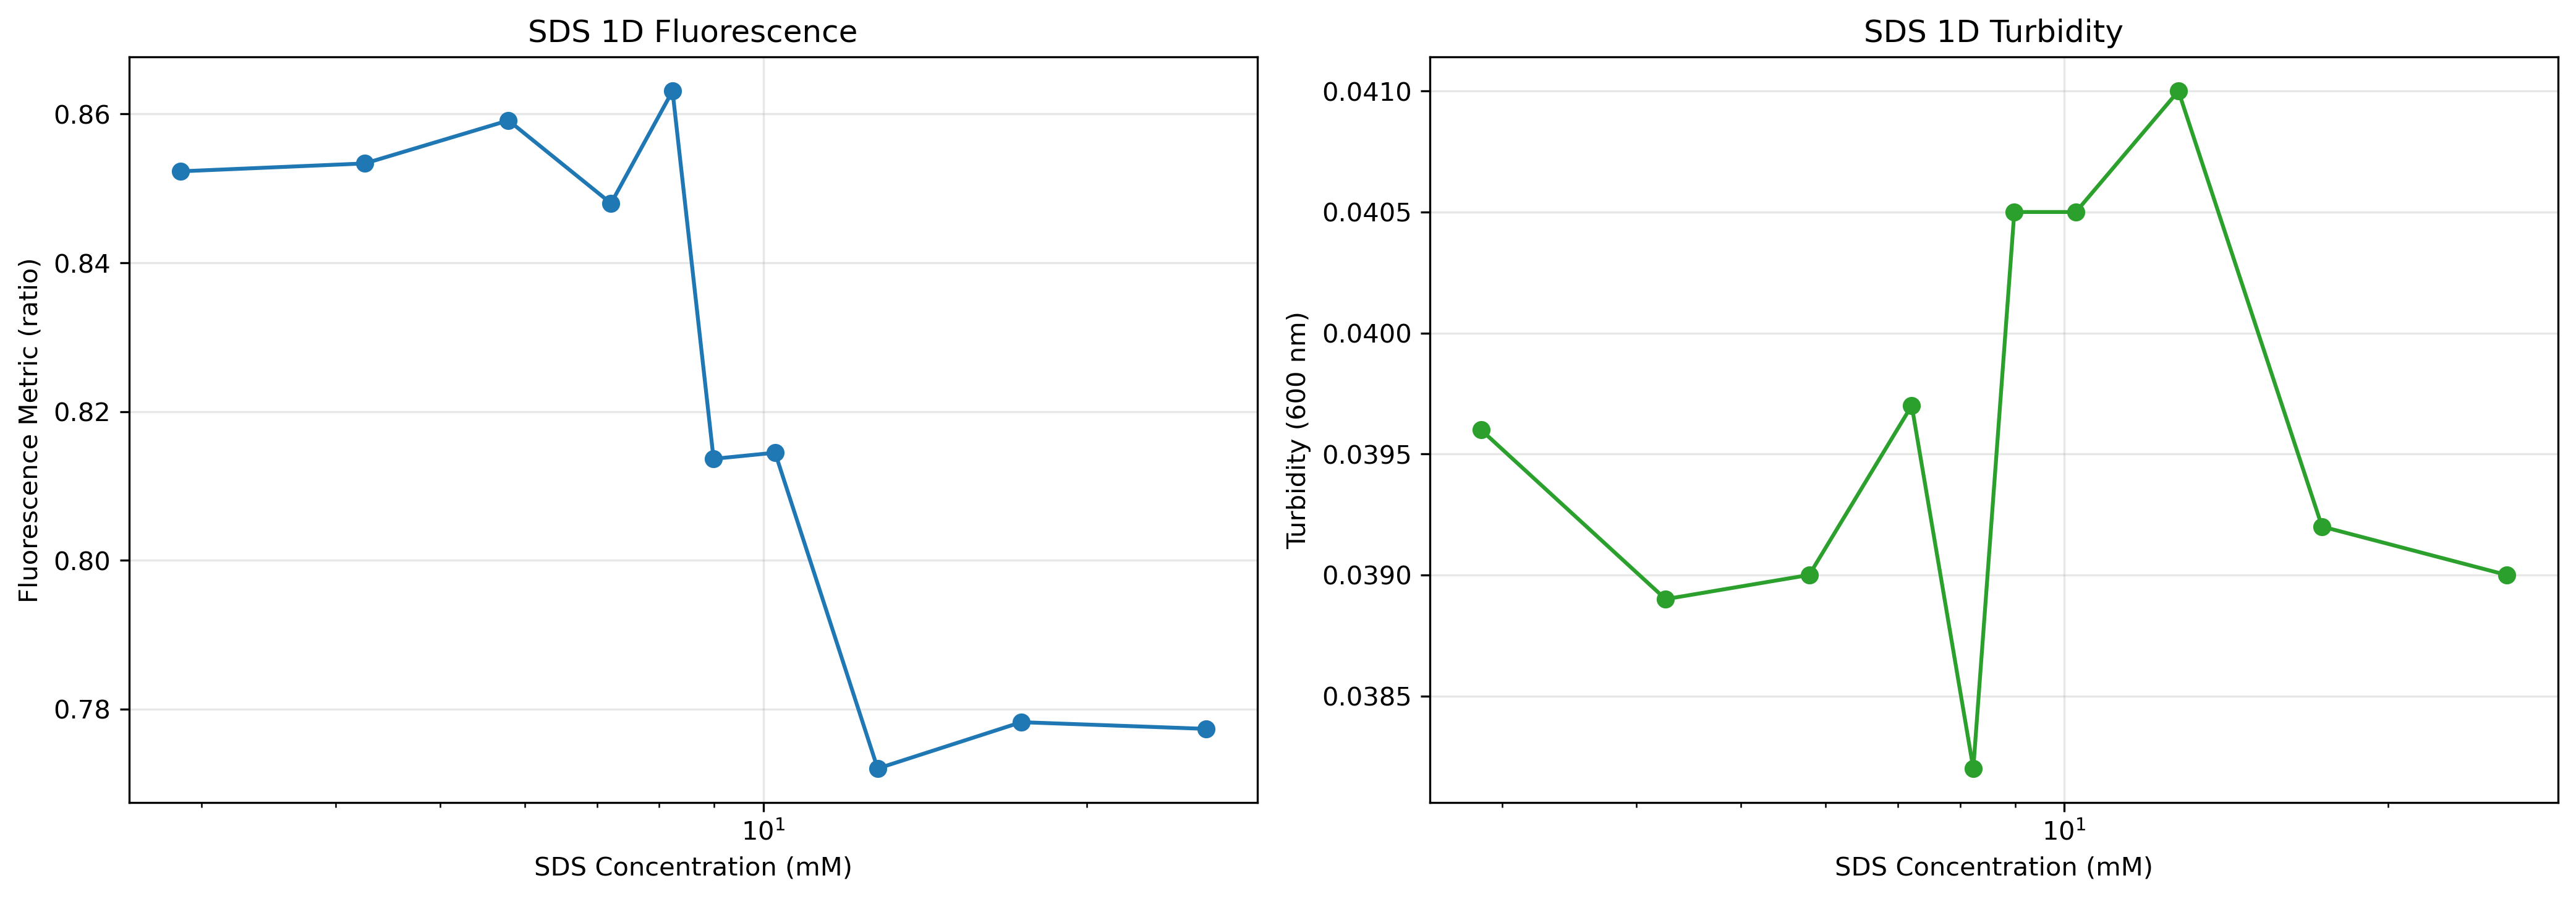

The data file committed next to this chart (first rows):
surf_A_conc_mm, turbidity_600, fluorescence_metric
2.867, 0.0396, 0.8523
4.257, 0.0389, 0.8534
5.791, 0.039, 0.8591
7.214, 0.0397, 0.848
8.23, 0.0382, 0.8631
8.986, 0.0405, 0.8136
10.25, 0.0405, 0.8145
12.77, 0.041, 0.772
17.37, 0.0392, 0.7782
25.8, 0.039, 0.7773
